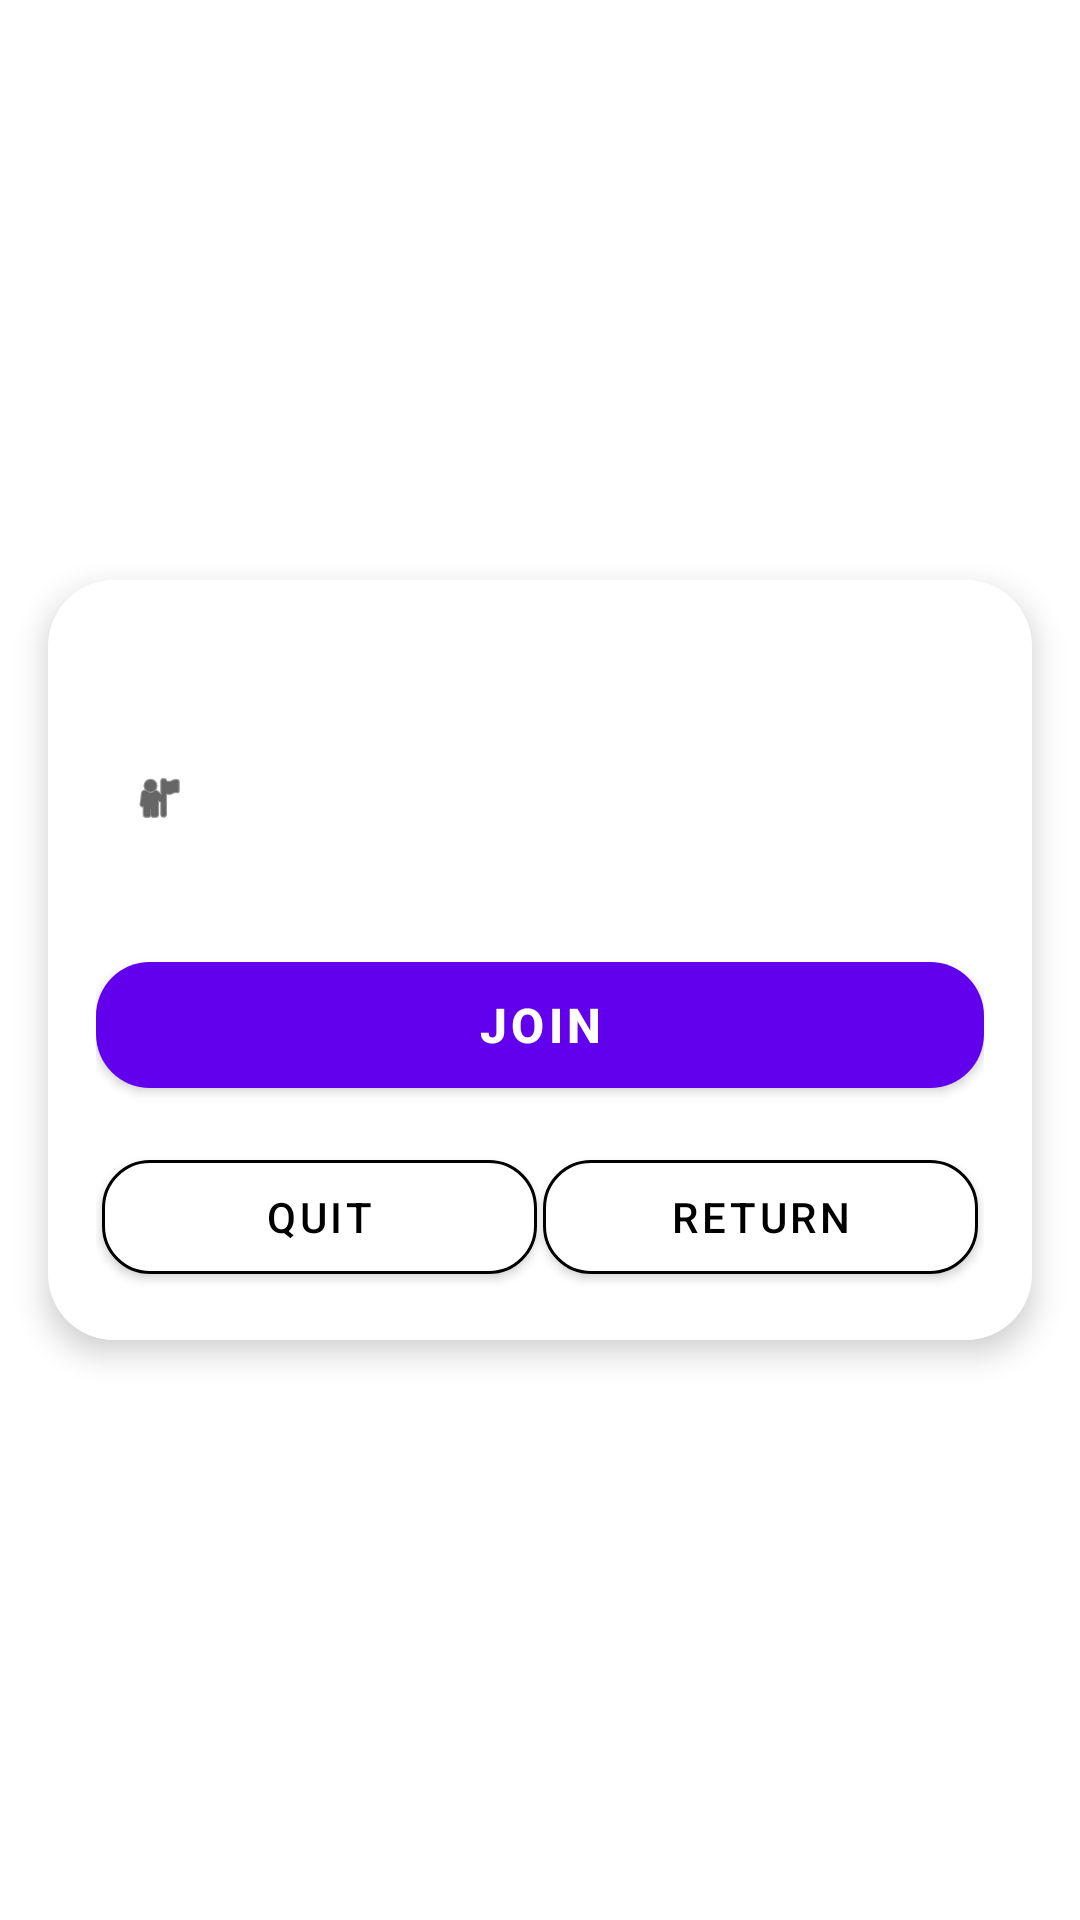

Produce the Android XML layout that renders to this screen, including the resource entries it uses.
<!-- AndroidManifest.xml: application theme Theme.AndroidDev2025 -->
<!-- res/layout/lobby_details_layout.xml -->
<?xml version="1.0" encoding="utf-8"?>
<androidx.constraintlayout.widget.ConstraintLayout
    xmlns:android="http://schemas.android.com/apk/res/android"
    xmlns:app="http://schemas.android.com/apk/res-auto"
    xmlns:tools="http://schemas.android.com/tools"
    android:layout_width="match_parent"
    android:layout_height="match_parent"
    android:background="?attr/colorSurface">

    
    <com.google.android.material.card.MaterialCardView
        android:id="@+id/lobby_card_root"
        android:layout_width="0dp"
        android:layout_height="wrap_content"
        android:layout_marginStart="16dp"
        android:layout_marginEnd="16dp"
        android:layout_marginTop="18dp"
        android:layout_marginBottom="18dp"
        app:cardCornerRadius="22dp"
        app:cardElevation="6dp"
        app:strokeWidth="1dp"
        app:strokeColor="@color/card_stroke"
        app:layout_constraintTop_toTopOf="parent"
        app:layout_constraintBottom_toBottomOf="parent"
        app:layout_constraintStart_toStartOf="parent"
        app:layout_constraintEnd_toEndOf="parent">

        <androidx.constraintlayout.widget.ConstraintLayout
            android:layout_width="match_parent"
            android:layout_height="wrap_content"
            android:padding="16dp">

            
            <TextView
                android:id="@+id/lobby_name"
                android:layout_width="0dp"
                android:layout_height="wrap_content"
                android:textSize="22sp"
                android:textStyle="bold"
                android:textColor="?attr/colorOnSurface"
                android:maxLines="2"
                android:ellipsize="end"
                app:layout_constraintTop_toTopOf="parent"
                app:layout_constraintStart_toStartOf="parent"
                app:layout_constraintEnd_toEndOf="parent"
                tools:text="Lobby: General Knowledge #12" />

            
            <com.google.android.material.card.MaterialCardView
                android:id="@+id/players_chip"
                android:layout_width="wrap_content"
                android:layout_height="wrap_content"
                android:layout_marginTop="10dp"
                app:cardCornerRadius="999dp"
                app:cardElevation="0dp"
                app:strokeWidth="1dp"
                app:strokeColor="@color/card_stroke"
                app:layout_constraintTop_toBottomOf="@id/lobby_name"
                app:layout_constraintStart_toStartOf="parent">

                <LinearLayout
                    android:layout_width="wrap_content"
                    android:layout_height="wrap_content"
                    android:orientation="horizontal"
                    android:gravity="center_vertical"
                    android:paddingStart="12dp"
                    android:paddingEnd="12dp"
                    android:paddingTop="8dp"
                    android:paddingBottom="8dp">

                    <ImageView
                        android:id="@+id/players_icon"
                        android:layout_width="18dp"
                        android:layout_height="18dp"
                        android:src="@android:drawable/ic_menu_myplaces"
                        app:tint="?attr/colorOnSurface"
                        android:contentDescription="players" />

                    <TextView
                        android:id="@+id/players"
                        android:layout_width="wrap_content"
                        android:layout_height="wrap_content"
                        android:layout_marginStart="8dp"
                        android:textSize="14sp"
                        android:textColor="?attr/colorOnSurface"
                        tools:text="Players: 5 / 8" />
                </LinearLayout>
            </com.google.android.material.card.MaterialCardView>

            
            <View
                android:id="@+id/divider"
                android:layout_width="0dp"
                android:layout_height="1dp"
                android:layout_marginTop="14dp"
                android:alpha="0.35"
                android:background="@color/card_stroke"
                app:layout_constraintTop_toBottomOf="@id/players_chip"
                app:layout_constraintStart_toStartOf="parent"
                app:layout_constraintEnd_toEndOf="parent" />

            
            <com.google.android.material.button.MaterialButton
                android:id="@+id/JointoGame"
                android:layout_width="0dp"
                android:layout_height="54dp"
                android:layout_marginTop="16dp"
                android:text="Join"
                android:textSize="16sp"
                android:textStyle="bold"
                android:insetLeft="0dp"
                android:insetRight="0dp"
                app:cornerRadius="18dp"
                app:icon="@drawable/ic_play_24"
                app:iconGravity="textStart"
                app:iconPadding="10dp"
                app:layout_constraintTop_toBottomOf="@id/divider"
                app:layout_constraintStart_toStartOf="parent"
                app:layout_constraintEnd_toEndOf="parent" />

            
            <com.google.android.material.button.MaterialButton
                android:id="@+id/QuitGame"
                android:layout_width="0dp"
                android:layout_height="50dp"
                android:layout_marginTop="12dp"
                android:text="Quit"
                android:insetLeft="0dp"
                android:insetRight="0dp"
                app:cornerRadius="16dp"
                app:strokeWidth="1dp"
                app:strokeColor="@color/card_stroke"
                app:backgroundTint="?attr/colorSurface"
                android:textColor="?attr/colorOnSurface"
                app:layout_constraintTop_toBottomOf="@id/JointoGame"
                app:layout_constraintStart_toStartOf="parent"
                app:layout_constraintEnd_toStartOf="@id/ReturnToLobby"
                app:layout_constraintWidth_percent="0.49" />

            <com.google.android.material.button.MaterialButton
                android:id="@+id/ReturnToLobby"
                android:layout_width="0dp"
                android:layout_height="50dp"
                android:layout_marginTop="12dp"
                android:text="Return"
                android:insetLeft="0dp"
                android:insetRight="0dp"
                app:cornerRadius="16dp"
                app:strokeWidth="1dp"
                app:strokeColor="@color/card_stroke"
                app:backgroundTint="?attr/colorSurface"
                android:textColor="?attr/colorOnSurface"
                app:layout_constraintTop_toBottomOf="@id/JointoGame"
                app:layout_constraintStart_toEndOf="@id/QuitGame"
                app:layout_constraintEnd_toEndOf="parent"
                app:layout_constraintWidth_percent="0.49" />

        </androidx.constraintlayout.widget.ConstraintLayout>
    </com.google.android.material.card.MaterialCardView>

</androidx.constraintlayout.widget.ConstraintLayout>
<!-- resources referenced by this layout -->
<resources>
  <style name="Theme.AndroidDev2025" parent="Theme.MaterialComponents.DayNight.NoActionBar">
          
          <item name="colorPrimary">@color/purple_500</item>
          <item name="colorPrimaryVariant">@color/purple_700</item>
          <item name="colorOnPrimary">@color/white</item>
          
          <item name="colorSecondary">@color/teal_200</item>
          <item name="colorSecondaryVariant">@color/teal_700</item>
          <item name="colorOnSecondary">@color/black</item>
          
          <item name="android:statusBarColor">?attr/colorPrimaryVariant</item>
          
      </style>
  <!-- not gathered from this repository: default colours our renderer supplied (Android Studio template values) -->
  <color name="purple_500">#FF6200EE</color>
  <color name="purple_700">#FF3700B3</color>
  <color name="teal_200">#FF03DAC5</color>
  <color name="teal_700">#FF018786</color>
  <color name="black">#FF000000</color>
  <color name="white">#FFFFFFFF</color>
</resources>
